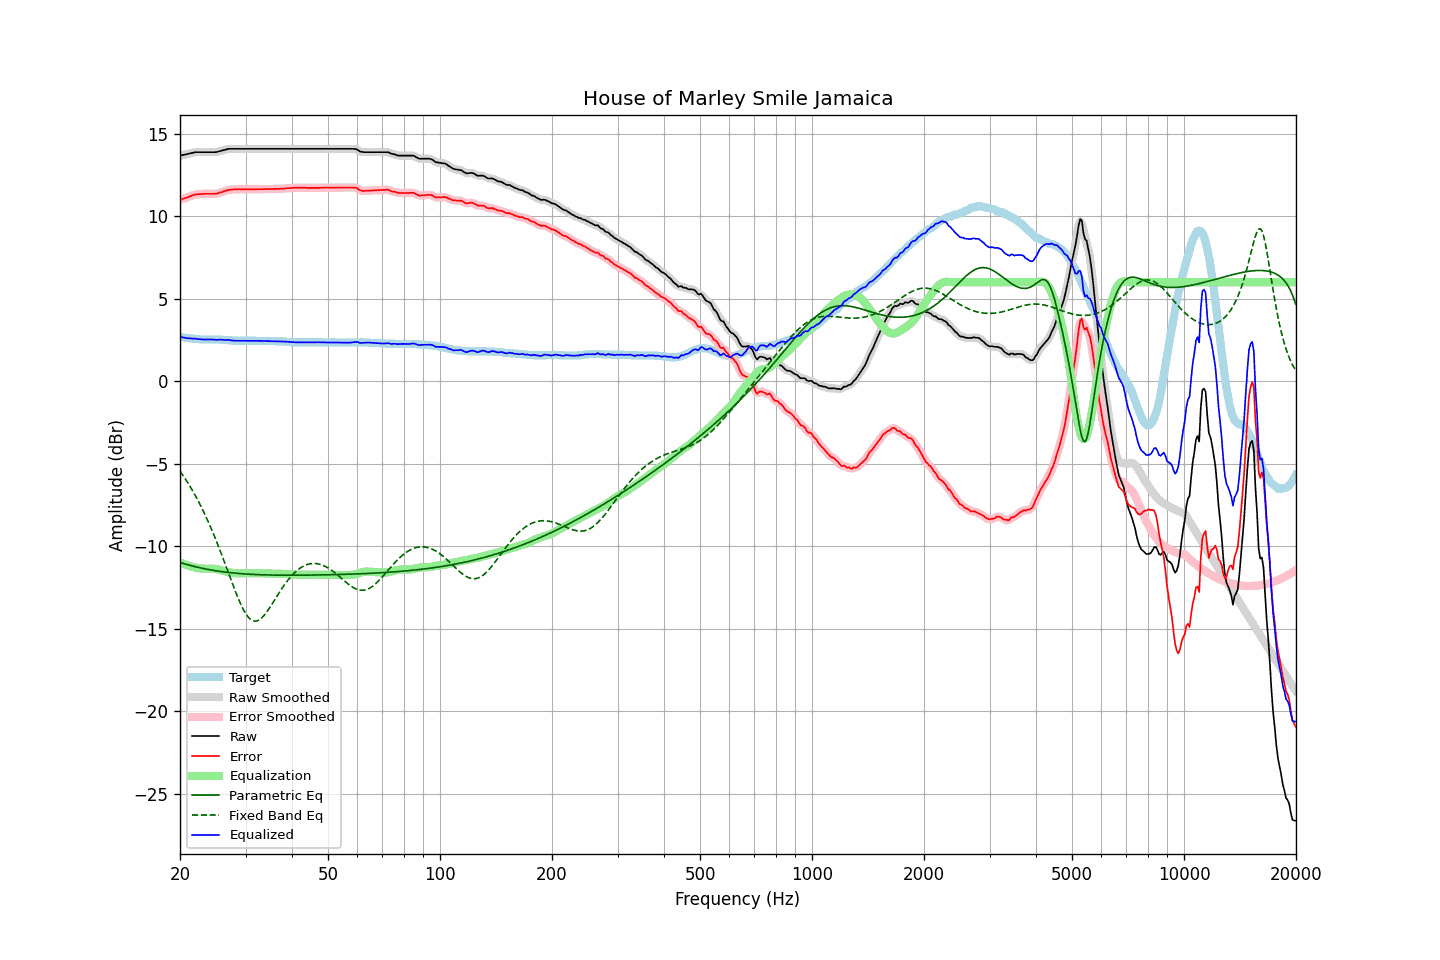

The file beside this chart, header and first rows:
frequency, raw, error, smoothed, error_smoothed, equalization, parametric_eq, fixed_band_eq, equalized_raw, equalized_smoothed, target
20.00, 13.68, 10.99, 13.68, 10.99, -10.98, -10.98, -5.44, 2.70, 2.70, 2.68
20.20, 13.70, 11.02, 13.69, 11.02, -11.02, -11.02, -5.58, 2.68, 2.67, 2.67
20.40, 13.72, 11.06, 13.71, 11.06, -11.06, -11.04, -5.73, 2.65, 2.65, 2.65
20.61, 13.74, 11.09, 13.73, 11.09, -11.10, -11.07, -5.87, 2.63, 2.63, 2.64
20.81, 13.76, 11.13, 13.76, 11.13, -11.14, -11.10, -6.02, 2.62, 2.62, 2.62
21.02, 13.78, 11.16, 13.78, 11.16, -11.17, -11.13, -6.18, 2.60, 2.60, 2.61
21.23, 13.81, 11.20, 13.80, 11.20, -11.21, -11.16, -6.34, 2.60, 2.60, 2.60
21.44, 13.83, 11.23, 13.83, 11.23, -11.24, -11.18, -6.50, 2.59, 2.59, 2.59
21.66, 13.85, 11.27, 13.85, 11.27, -11.26, -11.21, -6.67, 2.58, 2.59, 2.57
21.87, 13.88, 11.30, 13.87, 11.30, -11.29, -11.23, -6.84, 2.59, 2.58, 2.57
22.09, 13.89, 11.32, 13.88, 11.32, -11.31, -11.25, -7.02, 2.57, 2.57, 2.56
22.31, 13.89, 11.33, 13.89, 11.33, -11.33, -11.28, -7.20, 2.56, 2.56, 2.55
22.54, 13.89, 11.34, 13.89, 11.34, -11.34, -11.30, -7.38, 2.54, 2.54, 2.54
22.76, 13.89, 11.35, 13.89, 11.35, -11.35, -11.32, -7.58, 2.53, 2.53, 2.53
22.99, 13.89, 11.35, 13.89, 11.35, -11.36, -11.34, -7.77, 2.53, 2.53, 2.53
23.22, 13.89, 11.36, 13.89, 11.36, -11.36, -11.36, -7.97, 2.53, 2.53, 2.52
23.45, 13.89, 11.36, 13.89, 11.36, -11.36, -11.38, -8.18, 2.53, 2.53, 2.52
23.69, 13.89, 11.36, 13.89, 11.36, -11.36, -11.40, -8.39, 2.53, 2.53, 2.52
23.92, 13.89, 11.36, 13.89, 11.36, -11.36, -11.42, -8.61, 2.53, 2.53, 2.52
24.16, 13.89, 11.36, 13.89, 11.36, -11.36, -11.44, -8.84, 2.53, 2.53, 2.52
24.40, 13.89, 11.36, 13.88, 11.36, -11.36, -11.45, -9.06, 2.53, 2.53, 2.52
24.65, 13.89, 11.36, 13.88, 11.36, -11.36, -11.47, -9.30, 2.52, 2.52, 2.52
24.89, 13.89, 11.36, 13.89, 11.36, -11.37, -11.49, -9.54, 2.51, 2.51, 2.52
25.14, 13.90, 11.37, 13.90, 11.38, -11.39, -11.50, -9.78, 2.51, 2.51, 2.52
25.39, 13.93, 11.40, 13.92, 11.40, -11.41, -11.51, -10.03, 2.52, 2.51, 2.52
25.65, 13.96, 11.44, 13.95, 11.43, -11.44, -11.53, -10.28, 2.52, 2.52, 2.51
25.91, 13.98, 11.46, 13.98, 11.47, -11.46, -11.54, -10.53, 2.51, 2.51, 2.51
26.16, 14.01, 11.50, 14.00, 11.50, -11.50, -11.56, -10.79, 2.51, 2.51, 2.50
26.43, 14.03, 11.52, 14.03, 11.53, -11.53, -11.57, -11.05, 2.50, 2.50, 2.50
26.69, 14.06, 11.56, 14.06, 11.56, -11.55, -11.58, -11.32, 2.50, 2.50, 2.49
26.96, 14.09, 11.60, 14.08, 11.59, -11.58, -11.59, -11.58, 2.51, 2.50, 2.48
27.23, 14.09, 11.60, 14.09, 11.61, -11.60, -11.60, -11.85, 2.49, 2.49, 2.48
27.50, 14.09, 11.61, 14.09, 11.62, -11.61, -11.61, -12.11, 2.47, 2.48, 2.47
27.77, 14.09, 11.62, 14.09, 11.62, -11.62, -11.62, -12.37, 2.46, 2.46, 2.46
28.05, 14.09, 11.63, 14.09, 11.63, -11.63, -11.63, -12.63, 2.46, 2.46, 2.45
28.33, 14.09, 11.63, 14.09, 11.63, -11.63, -11.64, -12.87, 2.45, 2.45, 2.45
28.62, 14.09, 11.63, 14.09, 11.63, -11.63, -11.65, -13.11, 2.45, 2.45, 2.45
28.90, 14.09, 11.64, 14.09, 11.63, -11.63, -11.66, -13.34, 2.45, 2.45, 2.44
29.19, 14.09, 11.63, 14.09, 11.63, -11.63, -11.66, -13.56, 2.45, 2.45, 2.45
29.48, 14.09, 11.63, 14.09, 11.63, -11.63, -11.67, -13.76, 2.45, 2.45, 2.45
29.78, 14.09, 11.63, 14.09, 11.63, -11.63, -11.68, -13.94, 2.45, 2.45, 2.45
30.08, 14.09, 11.63, 14.09, 11.63, -11.63, -11.69, -14.10, 2.45, 2.45, 2.45
30.38, 14.09, 11.63, 14.09, 11.63, -11.63, -11.69, -14.24, 2.46, 2.46, 2.45
30.68, 14.09, 11.63, 14.09, 11.63, -11.63, -11.70, -14.35, 2.46, 2.46, 2.45
30.99, 14.09, 11.63, 14.09, 11.63, -11.63, -11.70, -14.44, 2.45, 2.45, 2.45
31.30, 14.09, 11.63, 14.09, 11.63, -11.63, -11.71, -14.50, 2.45, 2.45, 2.45
31.61, 14.09, 11.63, 14.09, 11.63, -11.63, -11.71, -14.53, 2.45, 2.45, 2.45
31.93, 14.09, 11.63, 14.09, 11.63, -11.63, -11.72, -14.54, 2.45, 2.45, 2.45
32.24, 14.09, 11.64, 14.09, 11.64, -11.64, -11.72, -14.52, 2.45, 2.45, 2.44
32.57, 14.09, 11.64, 14.09, 11.64, -11.64, -11.73, -14.48, 2.45, 2.45, 2.44
32.89, 14.09, 11.64, 14.09, 11.64, -11.64, -11.73, -14.42, 2.44, 2.44, 2.44
33.22, 14.09, 11.64, 14.09, 11.64, -11.64, -11.73, -14.33, 2.44, 2.44, 2.44
33.55, 14.09, 11.64, 14.09, 11.64, -11.65, -11.74, -14.23, 2.44, 2.44, 2.44
33.89, 14.09, 11.65, 14.09, 11.65, -11.65, -11.74, -14.11, 2.44, 2.44, 2.43
34.23, 14.09, 11.65, 14.09, 11.65, -11.65, -11.74, -13.98, 2.44, 2.44, 2.43
34.57, 14.09, 11.65, 14.09, 11.65, -11.65, -11.74, -13.84, 2.44, 2.44, 2.43
34.92, 14.09, 11.65, 14.09, 11.65, -11.65, -11.75, -13.70, 2.43, 2.43, 2.43
35.27, 14.09, 11.65, 14.09, 11.65, -11.65, -11.75, -13.55, 2.43, 2.43, 2.43
35.62, 14.09, 11.65, 14.09, 11.65, -11.65, -11.75, -13.39, 2.43, 2.43, 2.43
35.97, 14.09, 11.66, 14.09, 11.66, -11.66, -11.75, -13.23, 2.43, 2.43, 2.42
... 635 more rows
